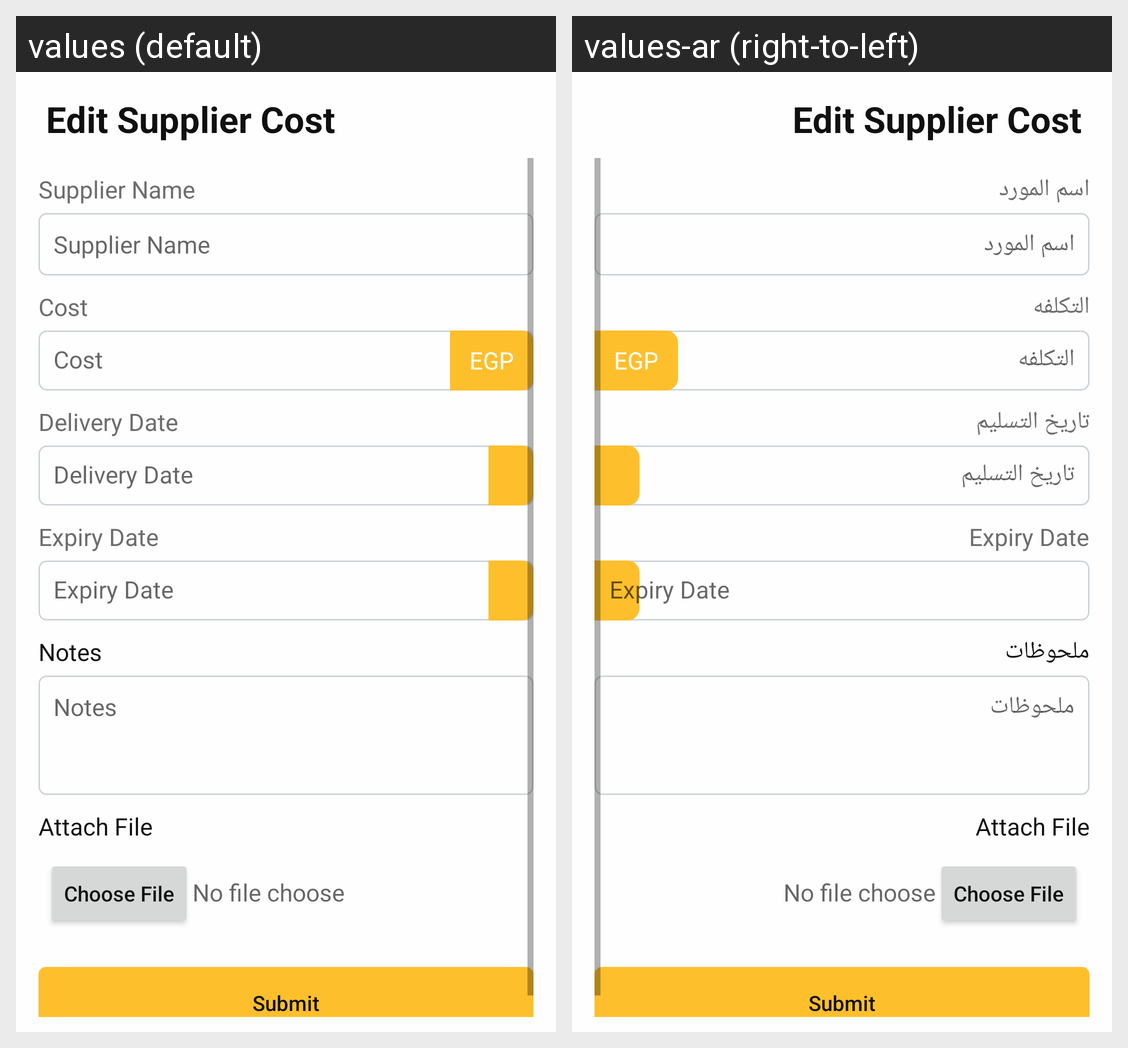

Locale-by-locale string values for the Android screen shown in this grid:
Android screen res/layout/activity_edit_photography_supplier_cost.xml rendered under 2 locales, left to right: values (default), values-ar (right-to-left). Device: Nexus 5 (rendered at 1080×1920; each locale shown at half size, 540×960, under a caption strip naming it); theme AppTheme.
Strings drawn on this screen, with the default value and each locale's value (text and hints the layout hard-codes, and strings that could not be matched under every locale, appear in the picture but are not listed):

edit_supplier_cost
  values: Edit Supplier Cost
  values-ar: Edit Supplier Cost

supplier_name
  values: Supplier Name
  values-ar: اسم المورد

cost
  values: Cost
  values-ar: التكلفه

delivery_date
  values: Delivery Date
  values-ar: تاريخ التسليم

expiry_date
  values: Expiry Date
  values-ar: Expiry Date

notes
  values: Notes
  values-ar: ملحوظات

attach_file
  values: Attach File
  values-ar: Attach File

choose_file
  values: Choose File
  values-ar: Choose File

no_file_choose
  values: No file choose
  values-ar: No file choose

submit
  values: Submit
  values-ar: Submit
